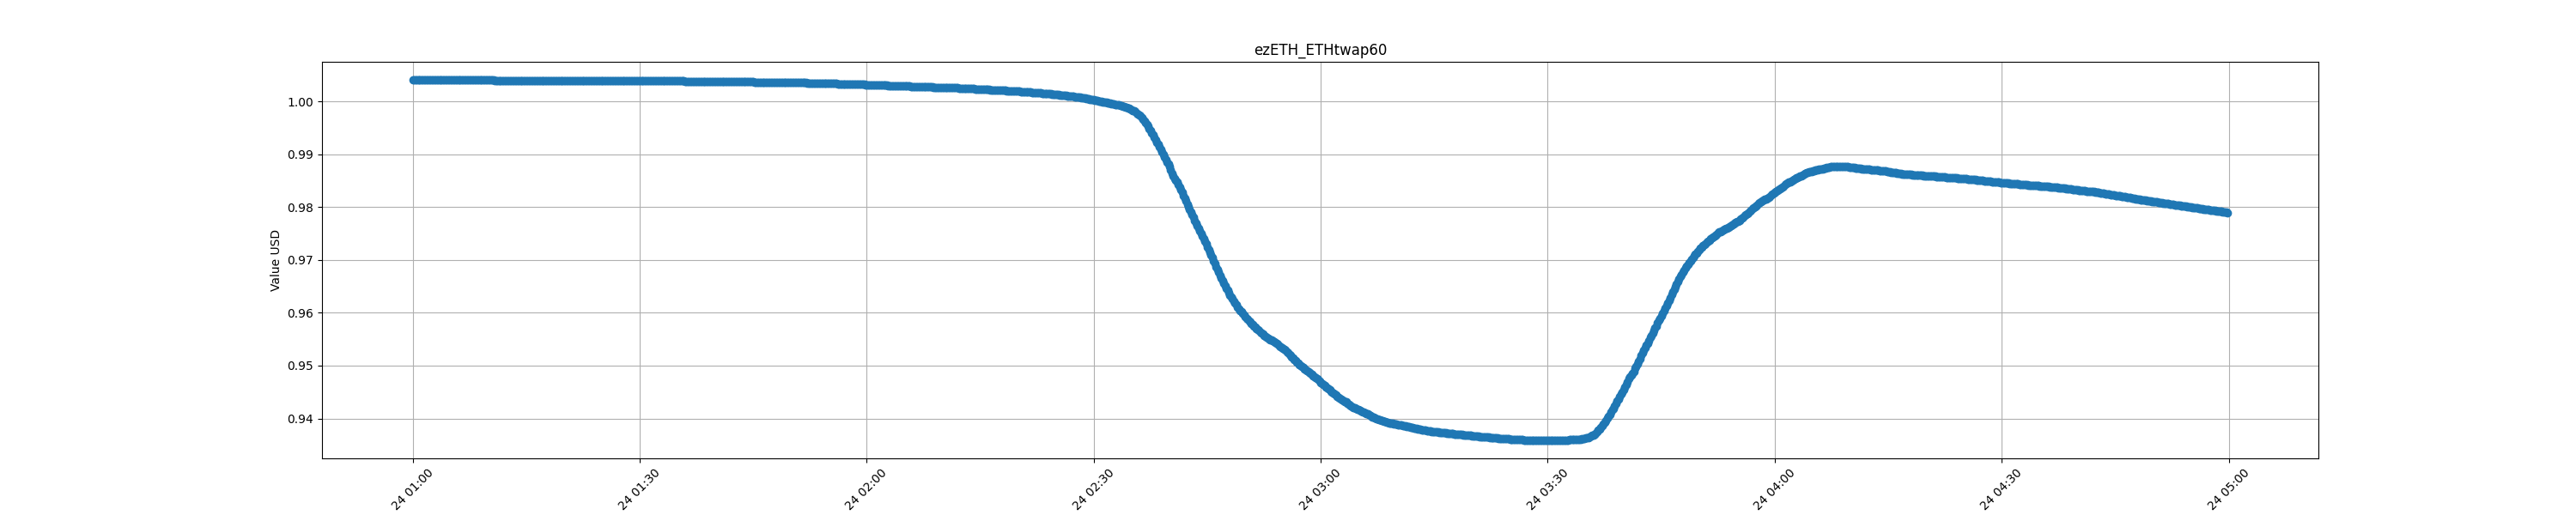

Data behind this chart, as committed beside it:
Time, Value
2024-04-24 01:00:01+00:00, 1.004
2024-04-24 01:00:11+00:00, 1.004
2024-04-24 01:00:21+00:00, 1.004
2024-04-24 01:00:31+00:00, 1.004
2024-04-24 01:00:41+00:00, 1.004
2024-04-24 01:00:51+00:00, 1.004
2024-04-24 01:01:01+00:00, 1.004
2024-04-24 01:01:11+00:00, 1.004
2024-04-24 01:01:21+00:00, 1.004
2024-04-24 01:01:31+00:00, 1.004
2024-04-24 01:01:41+00:00, 1.004
2024-04-24 01:01:51+00:00, 1.004
2024-04-24 01:02:01+00:00, 1.004
2024-04-24 01:02:11+00:00, 1.004
2024-04-24 01:02:21+00:00, 1.004
2024-04-24 01:02:31+00:00, 1.004
2024-04-24 01:02:41+00:00, 1.004
2024-04-24 01:02:51+00:00, 1.004
2024-04-24 01:03:01+00:00, 1.004
2024-04-24 01:03:11+00:00, 1.004
2024-04-24 01:03:21+00:00, 1.004
2024-04-24 01:03:31+00:00, 1.004
2024-04-24 01:03:41+00:00, 1.004
2024-04-24 01:03:51+00:00, 1.004
2024-04-24 01:04:01+00:00, 1.004
2024-04-24 01:04:11+00:00, 1.004
2024-04-24 01:04:21+00:00, 1.004
2024-04-24 01:04:31+00:00, 1.004
2024-04-24 01:04:41+00:00, 1.004
2024-04-24 01:04:51+00:00, 1.004
2024-04-24 01:05:01+00:00, 1.004
2024-04-24 01:05:11+00:00, 1.004
2024-04-24 01:05:21+00:00, 1.004
2024-04-24 01:05:31+00:00, 1.004
2024-04-24 01:05:41+00:00, 1.004
2024-04-24 01:05:51+00:00, 1.004
2024-04-24 01:06:01+00:00, 1.004
2024-04-24 01:06:11+00:00, 1.004
2024-04-24 01:06:21+00:00, 1.004
2024-04-24 01:06:31+00:00, 1.004
2024-04-24 01:06:41+00:00, 1.004
2024-04-24 01:06:51+00:00, 1.004
2024-04-24 01:07:01+00:00, 1.004
2024-04-24 01:07:11+00:00, 1.004
2024-04-24 01:07:21+00:00, 1.004
2024-04-24 01:07:31+00:00, 1.004
2024-04-24 01:07:41+00:00, 1.004
2024-04-24 01:07:51+00:00, 1.004
2024-04-24 01:08:01+00:00, 1.004
2024-04-24 01:08:11+00:00, 1.004
2024-04-24 01:08:21+00:00, 1.004
2024-04-24 01:08:31+00:00, 1.004
2024-04-24 01:08:41+00:00, 1.004
2024-04-24 01:08:51+00:00, 1.004
2024-04-24 01:09:01+00:00, 1.004
2024-04-24 01:09:11+00:00, 1.004
2024-04-24 01:09:21+00:00, 1.004
2024-04-24 01:09:31+00:00, 1.004
2024-04-24 01:09:41+00:00, 1.004
2024-04-24 01:09:51+00:00, 1.004
... 1,380 more rows
